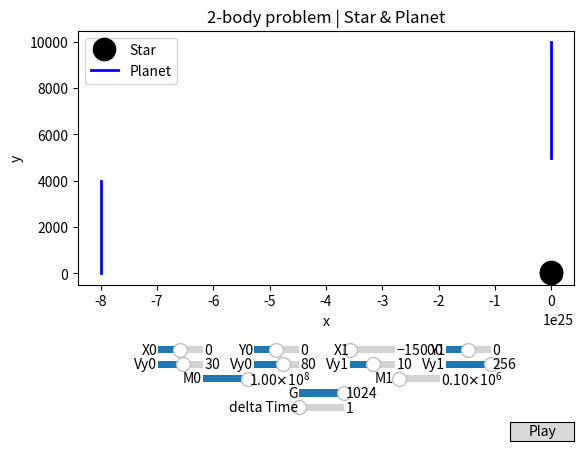

The matplotlib source for this figure:
import matplotlib.pyplot as plt
import numpy as np
import math
from matplotlib.widgets import Button, Slider
from matplotlib.animation import FuncAnimation

global x
global y
global m
global r
global v

global delta

delta = 1
acc = 1

size = 500000

# G = .000000000066743
G = 1024

x = np.array([[0.],[-80000000000000000000000000.],[60000.]])
y = np.array([[0.],[0.],[5000.]])
m = np.array([1000000000,100000,100000])
r = np.array([32,16,16])

v = np.array([[30.,80.],[10.,4000.],[-20.,5000.]])

running = True

def normalVecTowards(start, end):
    dx=end[0]-start[0]
    dy=end[1]-start[1]
    magnitude = math.sqrt(dx*dx+dy*dy)
    return np.array([dx/magnitude, dy/magnitude])

def EulersMethod():
    global x
    global y
    TEMP = G*m[0]*m[1]/(pow(x[0][-1]-x[1][-1],2) + pow(y[0][-1]-y[1][-1],2))
    
    vec = normalVecTowards([x[0][-1],y[0][-1]],[x[1][-1],y[1][-1]])
    v[0][0] += (TEMP/m[0]*delta)*vec[0]
    v[0][1] += (TEMP/m[0]*delta)*vec[1]
    vec = normalVecTowards([x[1][-1],y[1][-1]],[x[0][-1],y[0][-1]])
    v[1][0] += (TEMP/m[1]*delta)*vec[0]
    v[1][1] += (TEMP/m[1]*delta)*vec[1]
    
    TEMP = G*m[0]*m[2]/(pow(x[0][-1]-x[2][-1],2) + pow(y[0][-1]-y[2][-1],2))
    vec = normalVecTowards([x[0][-1],y[0][-1]],[x[2][-1],y[2][-1]])
    v[0][0] += (TEMP/m[0]*delta)*vec[0]
    v[0][1] += (TEMP/m[0]*delta)*vec[1]
    vec = normalVecTowards([x[2][-1],y[2][-1]],[x[0][-1],y[0][-1]])
    v[2][0] += (TEMP/m[2]*delta)*vec[0]
    v[2][1] += (TEMP/m[2]*delta)*vec[1]
    
    TEMP = G*m[1]*m[2]/(pow(x[1][-1]-x[2][-1],2) + pow(y[1][-1]-y[2][-1],2))
    vec = normalVecTowards([x[1][-1],y[1][-1]],[x[2][-1],y[2][-1]])
    v[1][0] += (TEMP/m[1]*delta)*vec[0]
    v[1][1] += (TEMP/m[1]*delta)*vec[1]
    vec = normalVecTowards([x[2][-1],y[2][-1]],[x[1][-1],y[1][-1]])
    v[2][0] += (TEMP/m[2]*delta)*vec[0]
    v[2][1] += (TEMP/m[2]*delta)*vec[1]

    x = [np.append(x[0],[x[0][-1]+v[0][0]*acc]), np.append(x[1],x[1][-1]+v[1][0]*acc), np.append(x[2],x[2][-1]+v[2][0]*acc)]
    
    
    y = [np.append(y[0],y[0][-1]+v[0][1]*acc), np.append(y[1],y[1][-1]+v[1][1]*acc), np.append(y[2],y[2][-1]+v[2][1]*acc)]

EulersMethod()


def init():
    ax.set_xlim(x[0][0]-size, x[0][0]+size)
    ax.set_ylim(y[0][0]-size, y[0][0]+size)

    return plot0,
    

global ax
fig, ax = plt.subplots()
global plot0
global plot1
global plot2
plot0, = ax.plot(x[0], y[0], 'ro')
plot0.set_color("black")
plot0.set_markersize(16)
plot1, = ax.plot(x[1], y[1], lw=2)
plot1.set_color("blue")
plot2, = ax.plot(x[2], y[2], lw=2)
plot2.set_color("blue")
ax.set_xlabel('x')
ax.set_ylabel('y')
ax.set_title("2-body problem | Star & Planet")
ax.legend(['Star', 'Planet'])

axX0 = fig.add_axes([0.25, 0.2, .07, 0.03])
x0 = Slider(
    ax=axX0,
    label='X0',
    valmin=-15000,
    valmax=15000,
    valinit=x[0][0],
)
axX1 = fig.add_axes([0.55, 0.2, .07, 0.03])
x1 = Slider(
    ax=axX1,
    label='X1',
    valmin=-15000,
    valmax=15000,
    valinit=x[1][0],
)
# axX2 = fig.add_axes([0.7, 0.2, .07, 0.03])
# x2 = Slider(
#     ax=axX2,
#     label='X2',
#     valmin=-15000,
#     valmax=15000,
#     valinit=x[2][0],
# )

axY0 = fig.add_axes([0.4, 0.2, .07, 0.03])
y0 = Slider(
    ax=axY0,
    label='Y0',
    valmin=-15000,
    valmax=15000,
    valinit=y[0][0],
)
axY1 = fig.add_axes([0.7, 0.2, .07, 0.03])
y1 = Slider(
    ax=axY1,
    label='Y1',
    valmin=-15000,
    valmax=15000,
    valinit=y[1][0],
)
# axY2 = fig.add_axes([0.85, 0.2, .07, 0.03])
# y2 = Slider(
#     ax=axY2,
#     label='Y2',
#     valmin=-15000,
#     valmax=15000,
#     valinit=y[2][0],
# )


axXV0 = fig.add_axes([0.25, 0.17, .07, 0.03])
Vx0 = Slider(
    ax=axXV0,
    label='Vy0',
    valmin=-256,
    valmax=256,
    valinit=v[0][0],
)
axXV1 = fig.add_axes([0.55, 0.17, .07, 0.03])
Vx1 = Slider(
    ax=axXV1,
    label='Vy1',
    valmin=-256,
    valmax=256,
    valinit=v[1][0],
)
# axXV2 = fig.add_axes([0.7, 0.17, .07, 0.03])
# Vx2 = Slider(
#     ax=axXV2,
#     label='Vy2',
#     valmin=-256,
#     valmax=256,
#     valinit=v[2][0],
# )

axYV0 = fig.add_axes([0.4, 0.17, .07, 0.03])
Vy0 = Slider(
    ax=axYV0,
    label='Vy0',
    valmin=-256,
    valmax=256,
    valinit=v[0][1],
)
axYV1 = fig.add_axes([0.7, 0.17, .07, 0.03])
Vy1 = Slider(
    ax=axYV1,
    label='Vy1',
    valmin=-256,
    valmax=256,
    valinit=v[1][1],
)
# axYV2 = fig.add_axes([0.85, 0.17, .07, 0.03])
# Vy2 = Slider(
#     ax=axYV2,
#     label='Vy2',
#     valmin=-256,
#     valmax=256,
#     valinit=v[2][1],
# )


axM0 = fig.add_axes([0.32, 0.14, .07, 0.03])
M0 = Slider(
    ax=axM0,
    label='M0',
    valmin=1000000,
    valmax=100000000,
    valinit=m[0],
)
axM1 = fig.add_axes([0.62, 0.14, .07, 0.03])
M1 = Slider(
    ax=axM1,
    label='M1',
    valmin=10000,
    valmax=1000000,
    valinit=m[1],
)
# axM2 = fig.add_axes([0.77, 0.14, .07, 0.03])
# M2 = Slider(
#     ax=axM2,
#     label='M2',
#     valmin=10000,
#     valmax=1000000,
#     valinit=m[2],
# )


axG = fig.add_axes([0.47, 0.11, .07, 0.03])
GS = Slider(
    ax=axG,
    label='G',
    valmin=0,
    valmax=1024,
    valinit=G,
)
axDT = fig.add_axes([0.47, 0.08, .07, 0.03])
DT = Slider(
    ax=axDT,
    label='delta Time',
    valmin=0,
    valmax=1024,
    valinit=delta,
)

fig.subplots_adjust(bottom=0.35)


def update(i):
    if not running: return
    for i in range(16):
        global x
        global y
        EulersMethod()
        plot0.set_data(x[0],y[0])
        plot1.set_data(x[1],y[1])
        plot2.set_data(x[2],y[2])


        ax.set_xlim(x[0][-1]-size, x[0][-1]+size)
        ax.set_ylim(y[0][-1]-size, y[0][-1]+size)
        return plot0,
    


def updateVal(val):
    global x
    global y
    global m
    global v

    global delta
    global running
    running = False
    delta = DT.val

    # G = .000000000066743
    G = GS.val

    x = np.array([[x0.val],[10000000000000000000],[x1.val]])
    y = np.array([[y0.val],[10000000000000000000],[y1.val]])
    m = np.array([M0.val,M1.val,M1.val])

    v = np.array([[Vx0.val,Vy0.val],[Vx1.val,Vy1.val],[Vx1.val,Vy1.val]])
    
    fig.canvas.draw_idle()

x0.on_changed(updateVal)
x1.on_changed(updateVal)
# x2.on_changed(updateVal)
y0.on_changed(updateVal)
y1.on_changed(updateVal)
# y2.on_changed(updateVal)

Vx0.on_changed(updateVal)
Vx1.on_changed(updateVal)
# Vx2.on_changed(updateVal)
Vy0.on_changed(updateVal)
Vy1.on_changed(updateVal)
# Vy2.on_changed(updateVal)

M0.on_changed(updateVal)
M1.on_changed(updateVal)
# M2.on_changed(updateVal)

GS.on_changed(updateVal)
DT.on_changed(updateVal)

# Play Button
playax = fig.add_axes([0.8, 0.025, 0.1, 0.04])
button = Button(playax, 'Play', hovercolor='0.975')


def play(event):
    global x
    global y
    global m
    global v

    global delta
    global running
    running = True
    delta = DT.val

    # G = .000000000066743
    G = GS.val

    x = np.array([[x0.val],[x1.val],[x2.val]])
    y = np.array([[y0.val],[y1.val],[y2.val]])
    m = np.array([M0.val,M1.val,M2.val])

    v = np.array([[Vx0.val,Vy0.val],[Vx1.val,Vy1.val],[Vx2.val,Vy2.val]])
button.on_clicked(play)


ani = FuncAnimation(fig, update, frames=np.linspace(0, 2*np.pi, 128), init_func=init, blit=False)

plt.show()
